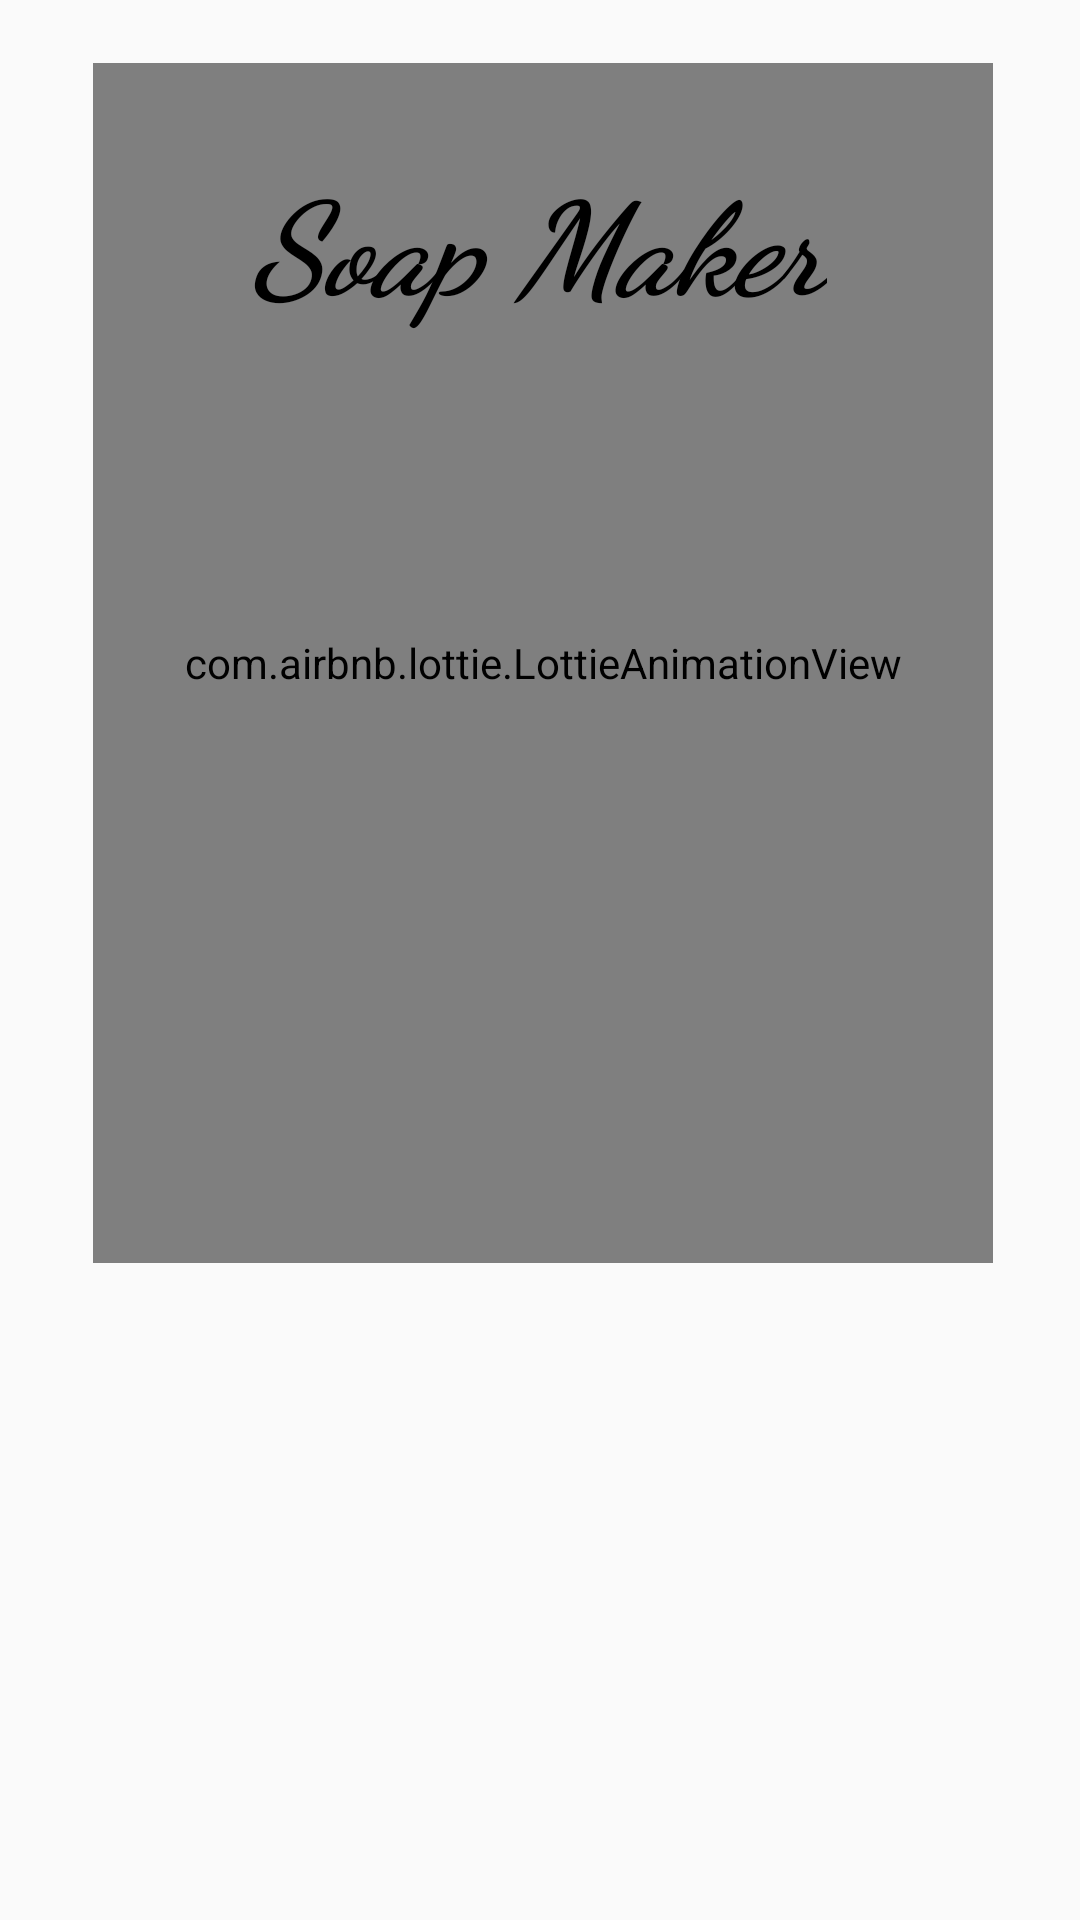

The Android layout XML behind this screen, and the referenced resources:
<!-- AndroidManifest.xml: application theme Theme.RMA_1_mirza_sabanovic -->
<!-- res/layout/activity_splash_screen.xml -->
<?xml version="1.0" encoding="utf-8"?>
<RelativeLayout xmlns:android="http://schemas.android.com/apk/res/android"
    xmlns:app="http://schemas.android.com/apk/res-auto"
    xmlns:tools="http://schemas.android.com/tools"
    android:id="@+id/main"
    android:layout_width="match_parent"
    android:layout_height="match_parent"
    tools:context=".SplashScreen">

    <com.airbnb.lottie.LottieAnimationView
        android:layout_width="300dp"
        android:layout_height="400dp"
        android:layout_alignParentEnd="true"
        android:layout_alignParentBottom="true"
        android:layout_centerHorizontal="true"
        android:layout_marginEnd="29dp"
        android:layout_marginBottom="219dp"
        app:lottie_autoPlay="true"
        app:lottie_fileName="soap.json"
        app:lottie_loop="true" />
    <TextView
         android:layout_width="wrap_content"
         android:layout_height="wrap_content"
         android:layout_centerHorizontal="true"
         android:layout_marginTop="50dp"
         android:textColor="@color/black"
         android:textStyle="bold|italic"
         android:textSize="43sp"
         android:fontFamily="cursive"
         android:text="Soap Maker" />
</RelativeLayout>
<!-- resources referenced by this layout -->
<resources>
  <style name="Theme.RMA_1_mirza_sabanovic" parent="Base.Theme.RMA_1_mirza_sabanovic" />
  <style name="Base.Theme.RMA_1_mirza_sabanovic" parent="Theme.AppCompat.Light.NoActionBar">
          
          
      </style>
  <!-- not gathered from this repository: default colours our renderer supplied (Android Studio template values) -->
  <color name="black">#FF000000</color>
</resources>
